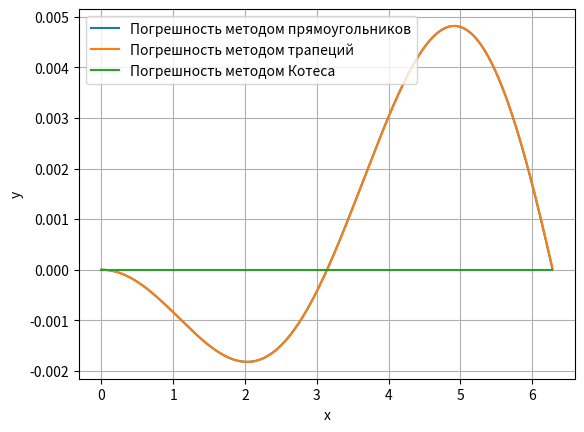

Here is the Python script that generated this plot:
"""Численное интегрирование"""

import math
import numpy
from matplotlib import pyplot


def f(x):  # функция
    return math.sin(x)


def method_rectangle(n, a, b):    # метод прямоугольников
    result = 0
    h = (b - a) / n               # шаг сетки
    x = a + h                     # точка в которой вычисляется интеграл

    for i in range(1, n):         # реализация метода прямоугольников
        result += f(x - h / 2)
        x += h
    return h * result


def method_trapezoid(n, a, b):    # метод трапеций
    result = 0
    h = (b - a) / n
    x = a + h
    for i in range(1, n-1):
        result += f(x)
        x += h
    return h * ((f(a) + f(b)) / 2 + result)


def method_kotes(n, a, b):  # метод Котеса
    result = 0
    h = (b - a) / n
    x = a + h
    for i in range(1, n):
        if i % 2 == 0:
            result += 2 * f(x)
        else:
            result += 4 * f(x)
        x += h
    return (h / 3) * (f(a) + result + f(b))


def main():
    # начальные значения
    start = 0
    end = math.pi
    steps = 1000  # кол-во отрезков

    print(f'Метод прямоугольников:\t{method_rectangle(steps, start, end)}')
    print(f'Метод трапеций:\t\t\t{method_trapezoid(steps, start, end)}')
    print(f'Метод Котеса:\t\t\t{method_kotes(steps, start, end)}')

    # правильные координаты
    x = numpy.linspace(0, 2 * end, steps)
    y = []
    for i in x:
        y.append(1 - math.cos(i))

    # погрешность различными методами
    y_rectangle = []
    y_trapezoid = []
    y_kotes = []
    for i in x:
        y_rectangle.append(method_rectangle(steps, 0, i) - (1 - math.cos(i)))
        y_trapezoid.append(method_trapezoid(steps, 0, i) - (1 - math.cos(i)))
        y_kotes.append(method_kotes(steps, 0, i) - (1 - math.cos(i)))

    # построение графиков
    # pyplot.plot(x, y, label = "sin(x)")
    pyplot.plot(x, y_rectangle, label="Погрешность методом прямоугольников")
    pyplot.plot(x, y_trapezoid, label="Погрешность методом трапеций")
    pyplot.plot(x, y_kotes, label="Погрешность методом Котеса")
    pyplot.xlabel('x')
    pyplot.ylabel('y')
    pyplot.legend()
    pyplot.grid()
    pyplot.show()


if __name__ == "__main__":
    main()
